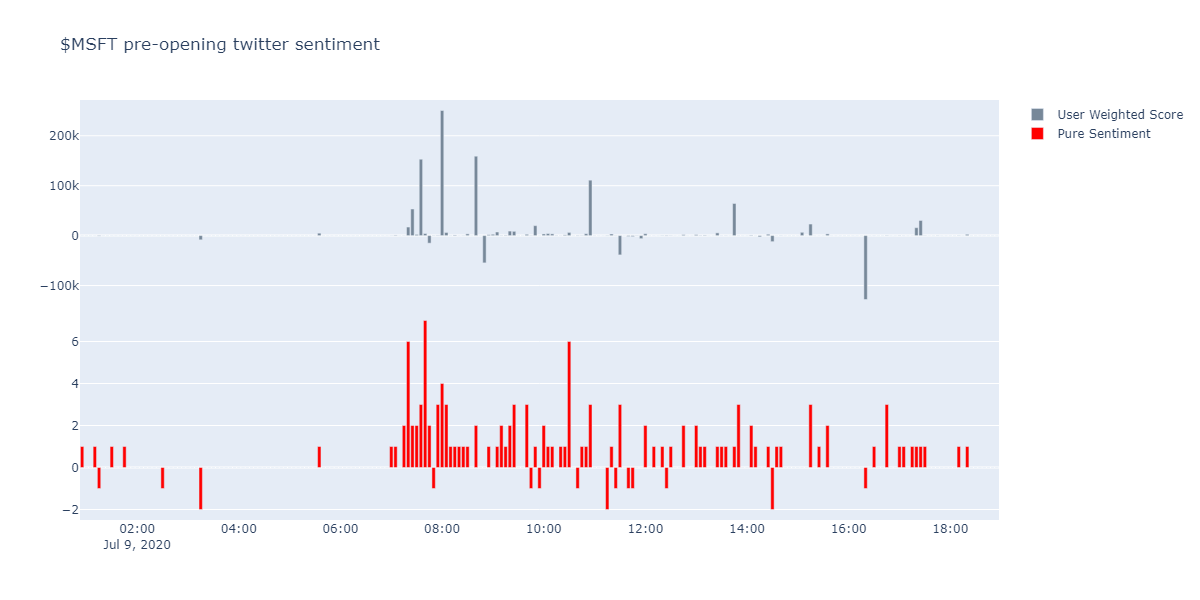

Source data for this figure (header and first rows):
, Sentiment, User_flr, Text
2020-07-09 00:59:01, 1, 18, RT @Reveretrading: July 9 Plan 📌??*Click…
2020-07-09 01:11:10, 1, 18, RT @Reveretrading: July 9 Plan 📌??*Click…
2020-07-09 01:19:30, -1, 904, Clever. The phish attacks probably conne…
2020-07-09 01:31:45, 1, 1, RT @optionstradin17: ROI Recap for Neo P…
2020-07-09 01:46:00, 1, 29, $MSFT closed in the green today. Saw a n…
2020-07-09 02:32:48, -1, 29, RT @Beth_Kindig: FAANG is officially out…
2020-07-09 03:17:32, -1, 7793, Microsoft Co. $MSFT Sees Significant Gro…
2020-07-09 03:19:59, -1, 637, Microsoft Co. $MSFT Sees Significant Gro…
2020-07-09 05:36:10, 1, 4895, $MSFT enters an Uptrend as Momentum Indi…
2020-07-09 07:01:02, 1, 150, $MSFT Microsoft ??PT raised to $260 at W…
2020-07-09 07:06:45, 1, 1038, $MSFT PT raised to $260 from $220 at Wed…
2020-07-09 07:15:47, 1, 49, RT @Reveretrading: July 9 Plan 📌??*Click…
2020-07-09 07:19:57, 1, 110, RT @breadboxalerts: Today's highlights i…
2020-07-09 07:20:19, 1, 193, RT @breadboxalerts: Today's highlights i…
2020-07-09 07:20:22, 1, 3179, $BABA?$AAPL?$AMZN?$NVDA?$NFLX ?$MSFT??Ke…
2020-07-09 07:20:40, 1, 2213, RT @breadboxalerts: Today's highlights i…
2020-07-09 07:20:57, 1, 138, RT @breadboxalerts: Today's highlights i…
2020-07-09 07:22:27, 1, 5725, RT @breadboxalerts: Today's highlights i…
2020-07-09 07:22:32, 1, 5725, RT @breadboxalerts: An amazing win on a …
2020-07-09 07:25:59, 1, 52236, $MSFT - Microsoft price target raised on…
2020-07-09 07:28:30, 1, 1102, $MSFT - Microsoft price target raised on…
2020-07-09 07:30:04, 1, 2053, $MSFT  Wedbush up price target to 260.  …
2020-07-09 07:34:18, 1, 344, RT @AznOptions: $BABA?$AAPL?$AMZN?$NVDA?…
2020-07-09 07:38:45, 1, 26567, $MSFT Targets Rise on Growth in Cloud-Co…
2020-07-09 07:39:35, 1, 120536, $MSFT PT Raised to 'Street High' $260 at…
2020-07-09 07:39:53, 1, 5910, $MSFT is winning the cloud wars. This du…
2020-07-09 07:41:09, 1, 1279, RT @DeItaOne: $MSFT PT Raised to 'Street…
2020-07-09 07:41:13, 1, 306, RT @DeItaOne: $MSFT PT Raised to 'Street…
2020-07-09 07:41:40, 1, 1040, RT @DeItaOne: $MSFT PT Raised to 'Street…
2020-07-09 07:41:48, 1, 131, RT @DeItaOne: $MSFT PT Raised to 'Street…
2020-07-09 07:42:03, 1, 316, RT @DeItaOne: $MSFT PT Raised to 'Street…
2020-07-09 07:43:57, 1, 24, RT @DeItaOne: $MSFT PT Raised to 'Street…
2020-07-09 07:44:22, 1, 1040, RT @cfromhertz: $MSFT Targets Rise on Gr…
2020-07-09 07:45:12, 1, 749, RT @cfromhertz: $MSFT Targets Rise on Gr…
2020-07-09 07:47:18, 1, 42, $MSFT Microsoft price target raised on A…
2020-07-09 07:48:06, -1, 24722, $AAPL $AMZN $MSFT are reaching insanely …
2020-07-09 07:49:05, 1, 8793, RT @DeItaOne: $MSFT PT Raised to 'Street…
2020-07-09 07:52:17, 1, 596, RT @DeItaOne: $MSFT PT Raised to 'Street…
2020-07-09 07:52:54, -1, 186, RT @ProfitTradeRoom: $AAPL $AMZN $MSFT a…
2020-07-09 07:53:01, -1, 70, $MSFT  https://t.co/cRcOXur7Kn ?At first…
2020-07-09 07:55:25, 1, 200, RT @DeItaOne: $MSFT PT Raised to 'Street…
2020-07-09 07:58:43, 1, 172, RT @cfromhertz: $MSFT Targets Rise on Gr…
2020-07-09 07:59:17, 1, 283, RT @DeItaOne: $MSFT PT Raised to 'Street…
2020-07-09 08:00:00, 1, 19179, We've seen some big #UOA in $MSFT this w…
2020-07-09 08:00:26, 1, 40, RT @MarketRebels: We've seen some big #U…
2020-07-09 08:03:15, 1, 231381, RT @MarketRebels: We've seen some big #U…
2020-07-09 08:03:26, 1, 14, RT @DeItaOne: $MSFT PT Raised to 'Street…
2020-07-09 08:05:52, 1, 4709, RT @DeItaOne: $MSFT PT Raised to 'Street…
2020-07-09 08:07:48, 1, 1254, 5/ “I always need to remember that two g…
2020-07-09 08:08:39, 1, 316, RT @cfromhertz: $MSFT Targets Rise on Gr…
2020-07-09 08:11:35, 1, 147, $AAPL , $AMZN $MSFT up again this mornin…
2020-07-09 08:17:53, 1, 1255, $MSFT PT Raise Street High $260 from $22…
2020-07-09 08:23:35, 1, 76, RT @DeItaOne: $MSFT PT Raised to 'Street…
2020-07-09 08:28:09, 1, 275, RT @cfromhertz: $MSFT Targets Rise on Gr…
2020-07-09 08:30:00, 1, 3482, RT @MarketRebels: We've seen some big #U…
2020-07-09 08:41:43, 1, 3, RT @Reveretrading: July 9 Plan 📌??*Click…
2020-07-09 08:41:45, 1, 159041, RT @MarketRebels: We've seen some big #U…
2020-07-09 08:52:35, 1, 1650, $MSFT?PT raised to $230 from $198 by Mor…
2020-07-09 08:52:35, -1, 56239, $AMZN $GOOGL $MSFT ?New records show Goo…
2020-07-09 08:55:06, -1, 32, RT @OpenOutcrier: $AMZN $GOOGL $MSFT ?Ne…
... 130 more rows
